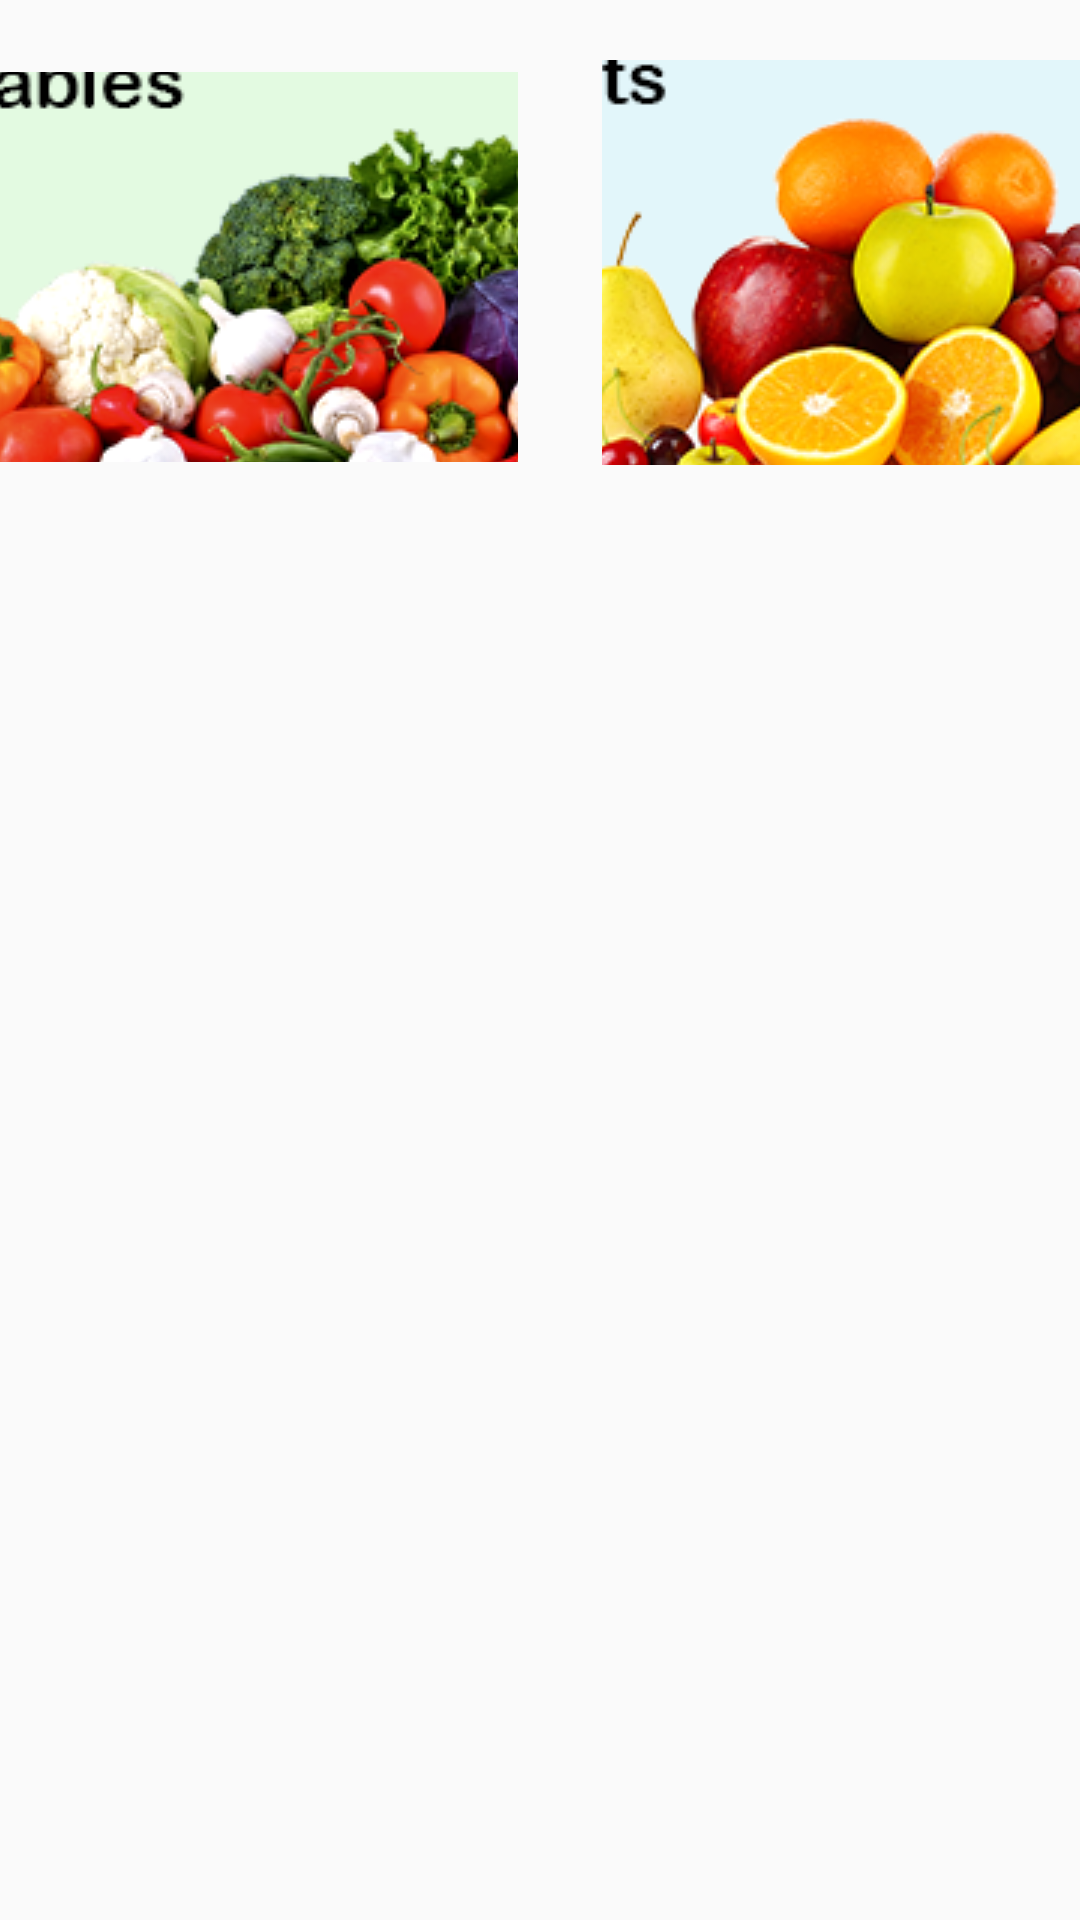

Write the Android layout XML for this screen, with the resource values it uses.
<!-- AndroidManifest.xml: application theme AppTheme -->
<!-- res/layout/fragment_seasonal.xml -->
<?xml version="1.0" encoding="utf-8"?>
<ScrollView
    android:layout_width="match_parent"
    android:layout_height="match_parent"
    android:orientation="vertical"
    android:fillViewport="true"
    xmlns:android="http://schemas.android.com/apk/res/android">

<android.support.constraint.ConstraintLayout
    xmlns:android="http://schemas.android.com/apk/res/android"
    xmlns:tools="http://schemas.android.com/tools"
    android:layout_width="match_parent"
    android:layout_height="match_parent"
    xmlns:app="http://schemas.android.com/apk/res-auto"
    tools:context=".Fragment.SeasonalFragment">

    
    <ImageButton
        android:id="@+id/img_fruits"
        android:layout_width="194dp"
        android:layout_height="135dp"
        android:layout_marginTop="20dp"
        android:layout_marginEnd="16dp"
        android:src="@drawable/fruits"
        app:layout_constraintEnd_toEndOf="parent"
        app:layout_constraintStart_toEndOf="@+id/img_veggie"
        app:layout_constraintTop_toTopOf="parent" />

    <ImageButton
        android:id="@+id/img_veggie"
        android:layout_width="203dp"
        android:layout_height="130dp"
        android:layout_marginStart="20dp"
        android:layout_marginTop="24dp"
        android:layout_marginEnd="28dp"
        android:onClick="img_btn1"
        android:src="@drawable/vegetables"
        app:layout_constraintEnd_toStartOf="@+id/img_fruits"
        app:layout_constraintStart_toStartOf="parent"
        app:layout_constraintTop_toTopOf="parent"
        tools:ignore="OnClick" />

</android.support.constraint.ConstraintLayout>
</ScrollView>
<!-- resources referenced by this layout -->
<resources>
  <!-- drawable fruits: png bitmap (drawable, 66257 bytes) -->
  <!-- drawable vegetables: png bitmap (drawable, 70418 bytes) -->
  <style name="AppTheme" parent="Theme.AppCompat.Light.DarkActionBar">
  
          
          <item name="colorPrimary">@color/colorPrimary</item>
          <item name="colorPrimaryDark">@color/colorPrimaryDark</item>
          <item name="colorAccent">@color/colorAccent</item>
  
      </style>
  <!-- not gathered from this repository: default colours our renderer supplied (Android Studio template values) -->
  <color name="colorPrimary">#FF6200EE</color>
  <color name="colorPrimaryDark">#FF3700B3</color>
  <color name="colorAccent">#FF03DAC5</color>
</resources>
